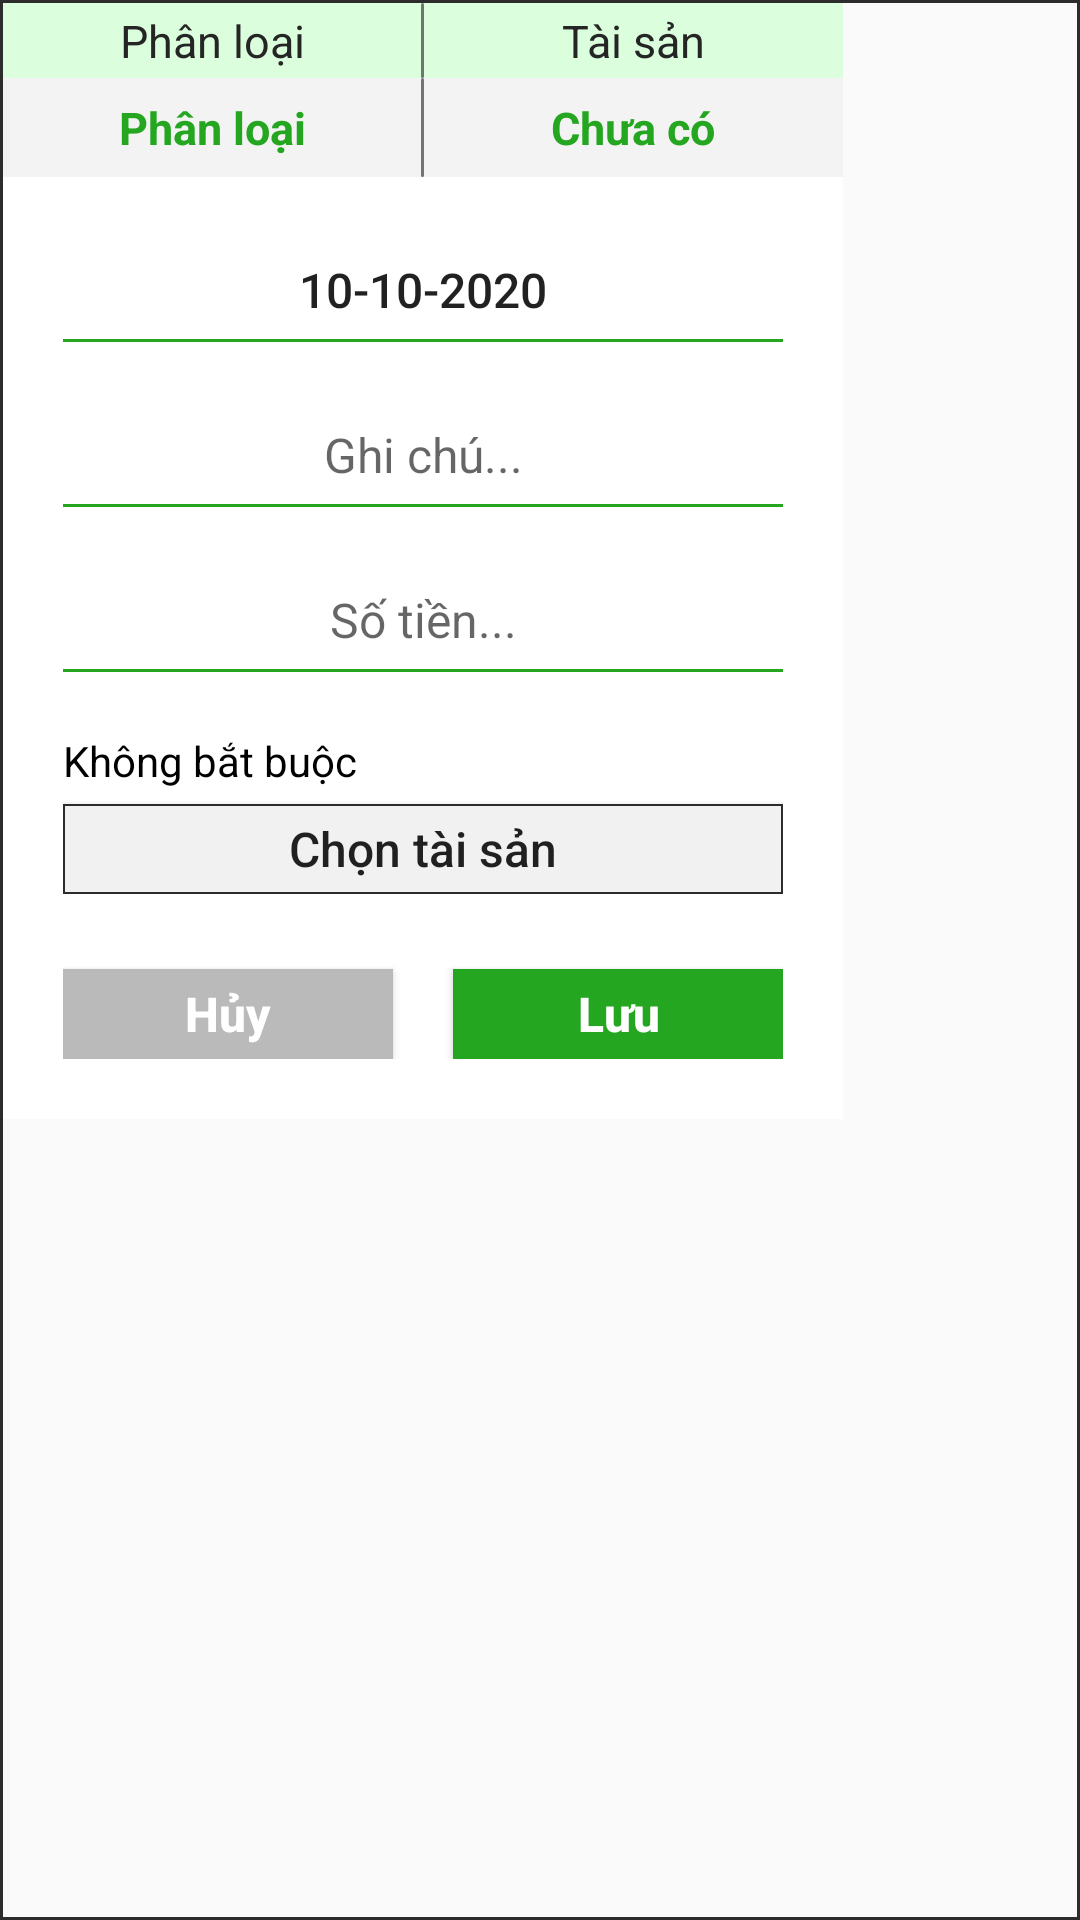

Reconstruct the res/layout file that produces this screen, plus the resources it refers to.
<!-- AndroidManifest.xml: application theme AppTheme -->
<!-- res/layout/dialog_themkhoanchitieu.xml -->
<?xml version="1.0" encoding="utf-8"?>
<ScrollView xmlns:android="http://schemas.android.com/apk/res/android"
    android:layout_width="match_parent"
    android:layout_height="match_parent"
    android:background="@drawable/hinhcomoivienkobovien"
    android:gravity="center">

    <LinearLayout
        android:layout_width="280dp"
        android:layout_height="wrap_content"
        android:layout_margin="1dp"
        android:background="#fff"
        android:orientation="vertical">

        <LinearLayout
            android:layout_width="match_parent"
            android:layout_height="25dp"
            android:background="#DBFFDD"
            android:orientation="horizontal">

            <LinearLayout
                android:layout_width="0dp"
                android:layout_height="match_parent"
                android:layout_weight=".5">

                <TextView
                    android:layout_width="match_parent"
                    android:layout_height="match_parent"
                    android:gravity="center_horizontal|center_vertical"
                    android:text="Phân loại"
                    android:textColor="#252525"
                    android:textSize="15dp" />
            </LinearLayout>

            <LinearLayout
                android:layout_width="1dp"
                android:layout_height="match_parent"
                android:background="@drawable/line" />

            <LinearLayout
                android:layout_width="0dp"
                android:layout_height="match_parent"
                android:layout_weight=".5">

                <TextView
                    android:layout_width="match_parent"
                    android:layout_height="match_parent"
                    android:gravity="center_horizontal|center_vertical"
                    android:text="Tài sản"
                    android:textColor="#252525"
                    android:textSize="15dp" />

            </LinearLayout>
        </LinearLayout>

        <LinearLayout
            android:layout_width="match_parent"
            android:layout_height="33dp"
            android:background="#F3F3F3"
            android:orientation="horizontal">

            <LinearLayout
                android:layout_width="0dp"
                android:layout_height="match_parent"
                android:layout_weight=".5">

                <TextView
                    android:id="@+id/tvPhanLoai"
                    android:layout_width="match_parent"
                    android:layout_height="match_parent"
                    android:gravity="center_horizontal|center_vertical"
                    android:text="Phân loại"
                    android:textColor="@color/colorPrimary"
                    android:textSize="15dp"
                    android:textStyle="bold" />
            </LinearLayout>

            <LinearLayout
                android:layout_width="1dp"
                android:layout_height="match_parent"
                android:background="@drawable/line" />

            <LinearLayout
                android:layout_width="0dp"
                android:layout_height="match_parent"
                android:layout_weight=".5">

                <TextView
                    android:id="@+id/tvTaiSan"
                    android:layout_width="match_parent"
                    android:layout_height="match_parent"
                    android:gravity="center_horizontal|center_vertical"
                    android:text="Chưa có"
                    android:textColor="@color/colorPrimary"
                    android:textSize="15dp"
                    android:textStyle="bold" />

            </LinearLayout>
        </LinearLayout>

        <ScrollView
            android:layout_width="match_parent"
            android:layout_height="wrap_content">

            <LinearLayout
                android:layout_width="match_parent"
                android:layout_height="wrap_content"
                android:orientation="vertical">

                <LinearLayout
                    android:layout_width="match_parent"
                    android:layout_height="wrap_content"
                    android:layout_margin="20dp">

                    <RelativeLayout
                        android:layout_width="match_parent"
                        android:layout_height="wrap_content">

                        <Button
                            android:id="@+id/btn_NgayChi"
                            android:layout_width="match_parent"
                            android:layout_height="35dp"
                            android:background="@drawable/hinhcomoivienvavienduoi"
                            android:text="10-10-2020"
                            android:textSize="16dp" />

                        <ImageButton
                            android:id="@+id/btnCalendar"
                            android:layout_width="35dp"
                            android:layout_height="35dp"
                            android:layout_alignParentEnd="true"
                            android:layout_alignParentRight="true"
                            android:background="@drawable/ic_date_range_black_24dp" />
                    </RelativeLayout>
                </LinearLayout>

                <LinearLayout
                    android:layout_width="match_parent"
                    android:layout_height="wrap_content"
                    android:layout_marginLeft="20dp"
                    android:layout_marginRight="20dp"
                    android:layout_marginBottom="20dp">

                    <EditText
                        android:id="@+id/edt_MucTieuChi"
                        android:layout_width="match_parent"
                        android:layout_height="35dp"
                        android:background="@drawable/hinhcomoivienvavienduoi"
                        android:gravity="center"
                        android:hint="Ghi chú..."
                        android:textColor="#000"
                        android:textSize="16dp" />
                </LinearLayout>

                <LinearLayout
                    android:layout_width="match_parent"
                    android:layout_height="wrap_content"
                    android:layout_marginLeft="20dp"
                    android:layout_marginRight="20dp"
                    android:layout_marginBottom="20dp">

                    <EditText
                        android:id="@+id/edt_SoTienChi"
                        android:layout_width="match_parent"
                        android:layout_height="35dp"
                        android:background="@drawable/hinhcomoivienvavienduoi"
                        android:gravity="center"
                        android:hint="Số tiền..."
                        android:inputType="number"
                        android:textColor="@color/colorPrimary2"
                        android:textSize="16dp" />
                </LinearLayout>

                <LinearLayout
                    android:layout_width="match_parent"
                    android:layout_height="wrap_content"
                    android:layout_marginLeft="20dp"
                    android:layout_marginRight="20dp"
                    android:layout_marginBottom="20dp"
                    android:orientation="vertical">

                    <TextView
                        android:layout_width="match_parent"
                        android:layout_height="wrap_content"
                        android:text="Không bắt buộc"
                        android:textColor="#000"
                        android:textSize="14dp" />

                    <Button
                        android:id="@+id/btnChonVi"
                        android:layout_width="match_parent"
                        android:layout_height="30dp"
                        android:layout_marginTop="5dp"
                        android:background="@drawable/hinhcovienvathanxam"
                        android:text="Chọn tài sản"
                        android:textAllCaps="false"
                        android:textSize="16dp" />
                </LinearLayout>
            </LinearLayout>
        </ScrollView>


        <LinearLayout
            android:layout_width="match_parent"
            android:layout_height="wrap_content"
            android:layout_marginLeft="20dp"
            android:layout_marginRight="20dp"
            android:layout_marginBottom="20dp"
            android:orientation="horizontal">

            <Button
                android:id="@+id/btnThoat"
                android:layout_width="0dp"
                android:layout_height="30dp"
                android:layout_marginTop="5dp"
                android:layout_marginRight="10dp"
                android:layout_weight=".5"
                android:background="#BABABA"
                android:text="Hủy"
                android:textAllCaps="false"
                android:textColor="#fff"
                android:textSize="16dp"
                android:textStyle="bold" />

            <Button
                android:id="@+id/btnLuuThongSo"
                android:layout_width="0dp"
                android:layout_height="30dp"
                android:layout_marginLeft="10dp"
                android:layout_marginTop="5dp"
                android:layout_weight=".5"
                android:background="@color/colorPrimary"
                android:text="Lưu"
                android:textAllCaps="false"
                android:textColor="#fff"
                android:textSize="16dp"
                android:textStyle="bold" />
        </LinearLayout>
    </LinearLayout>
</ScrollView>
<!-- resources referenced by this layout -->
<resources>
  <color name="colorPrimary">#24A620</color>
  <color name="colorPrimary2">#FF2525</color>
  <!-- drawable hinhcomoivienkobovien (drawable-v24) -->
  <?xml version="1.0" encoding="utf-8"?>
  <shape
      xmlns:android="http://schemas.android.com/apk/res/android"
      android:shape="rectangle">
      
      <solid
          android:color="#00FFFFFF"/>
      
      <stroke
          android:width="1dp"
          android:color="#2C2C2C"/>
      
  </shape>
  <!-- drawable hinhcomoivienvavienduoi (drawable-v24) -->
  <?xml version="1.0" encoding="utf-8"?>
  <layer-list xmlns:android="http://schemas.android.com/apk/res/android">
      <item>
          <shape android:shape="rectangle">
              <solid android:color="#00574D4D" />
              <size
                  android:width="120dp"
                  android:height="120dp"/>
  
          </shape>
  
      </item>
      <item android:gravity="bottom">
          <shape
              android:shape="rectangle">
              <solid android:color="@color/colorPrimary"/>
              <size
                  android:width="120dp"
                  android:height="1dp"/>
          </shape>
              </item>
  </layer-list>
  <!-- drawable hinhcovienvathanxam (drawable) -->
  <?xml version="1.0" encoding="utf-8"?>
  <shape
      xmlns:android="http://schemas.android.com/apk/res/android"
      android:shape="rectangle">
      
      <solid
          android:color="#F1F1F1"/>
      
      <stroke
          android:width="0.5dp"
          android:color="#2C2C2C"/>
      
  </shape>
  <!-- drawable line (drawable-v24) -->
  <?xml version="1.0" encoding="utf-8"?>
  <layer-list xmlns:android="http://schemas.android.com/apk/res/android">
  <item>
      <shape android:shape="rectangle">
          <solid android:color="#CE575454"/>
          <corners android:radius="2dp" />
      </shape>
  </item>
  
  </layer-list>
  <style name="AppTheme" parent="Theme.AppCompat.Light.DarkActionBar">
          
          <item name="colorPrimary">@color/colorPrimary</item>
          <item name="colorPrimaryDark">@color/colorPrimaryDark</item>
          <item name="colorAccent">@color/colorAccent</item>
      </style>
  <color name="colorPrimaryDark">#3700B3</color>
  <color name="colorAccent">#03DAC5</color>
</resources>
